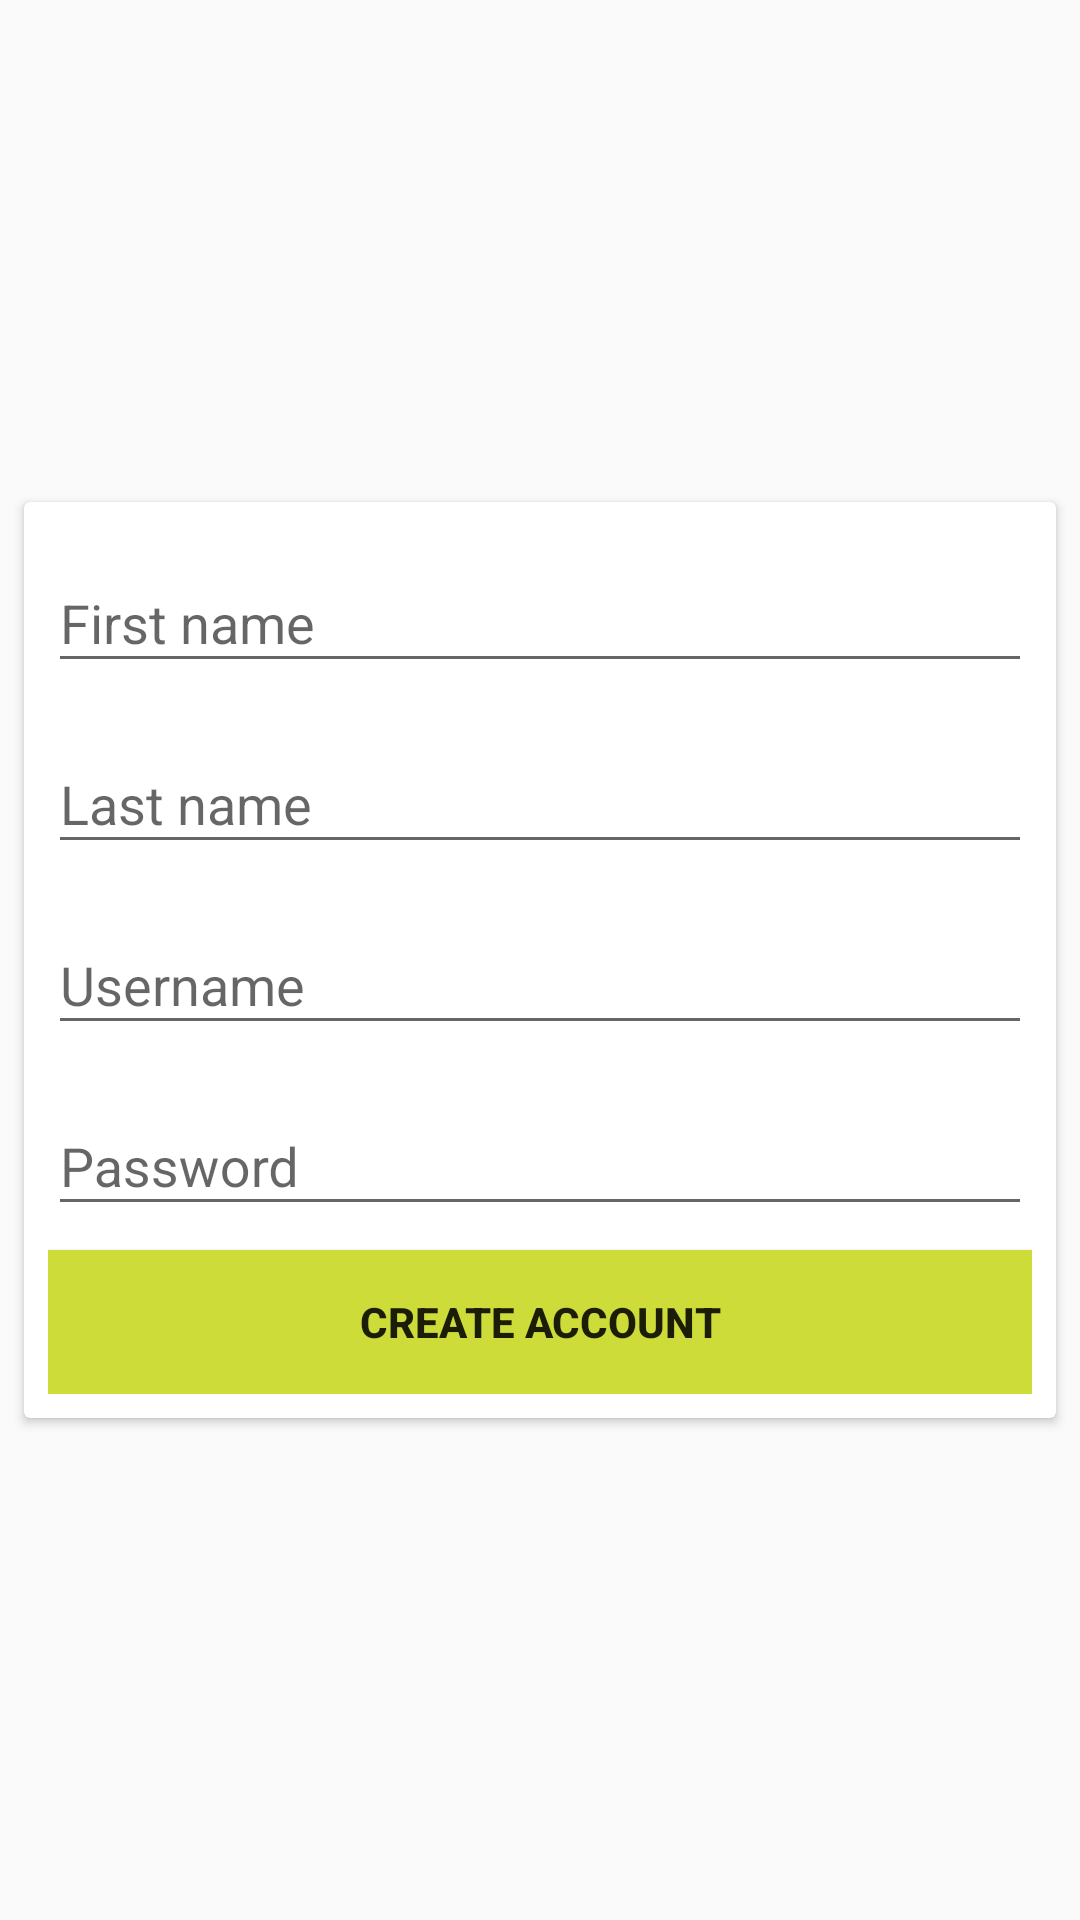

Produce the Android XML layout that renders to this screen, including the resource entries it uses.
<!-- AndroidManifest.xml: application theme AppTheme.NoActionBar -->
<!-- res/layout/activity_create_account.xml -->
<?xml version="1.0" encoding="utf-8"?>
<android.support.constraint.ConstraintLayout xmlns:android="http://schemas.android.com/apk/res/android"
    xmlns:app="http://schemas.android.com/apk/res-auto"
    xmlns:tools="http://schemas.android.com/tools"
    android:layout_width="match_parent"
    android:layout_height="match_parent"
    android:focusable="true"
    android:focusableInTouchMode="true"
    tools:context="mateusz.grabarski.andanim1.views.CreateAccountActivity">

    <android.support.v7.widget.CardView
        android:layout_width="0dp"
        android:layout_height="wrap_content"
        android:layout_marginBottom="8dp"
        android:layout_marginEnd="8dp"
        android:layout_marginStart="8dp"
        android:layout_marginTop="8dp"
        app:layout_constraintBottom_toBottomOf="parent"
        app:layout_constraintEnd_toEndOf="parent"
        app:layout_constraintLeft_toLeftOf="parent"
        app:layout_constraintRight_toRightOf="parent"
        app:layout_constraintStart_toStartOf="parent"
        app:layout_constraintTop_toTopOf="parent">

        <LinearLayout
            android:layout_width="match_parent"
            android:layout_height="wrap_content"
            android:layout_margin="8dp"
            android:orientation="vertical">

            <android.support.design.widget.TextInputLayout
                android:layout_width="match_parent"
                android:layout_height="wrap_content">

                <EditText
                    android:layout_width="match_parent"
                    android:layout_height="wrap_content"
                    android:layout_marginBottom="8dp"
                    android:hint="@string/first_name" />
            </android.support.design.widget.TextInputLayout>

            <android.support.design.widget.TextInputLayout
                android:layout_width="match_parent"
                android:layout_height="wrap_content">

                <EditText
                    android:layout_width="match_parent"
                    android:layout_height="wrap_content"
                    android:layout_marginBottom="8dp"
                    android:hint="@string/last_name" />
            </android.support.design.widget.TextInputLayout>

            <android.support.design.widget.TextInputLayout
                android:layout_width="match_parent"
                android:layout_height="wrap_content">

                <EditText
                    android:layout_width="match_parent"
                    android:layout_height="wrap_content"
                    android:layout_marginBottom="8dp"
                    android:hint="@string/username" />
            </android.support.design.widget.TextInputLayout>

            <android.support.design.widget.TextInputLayout
                android:layout_width="match_parent"
                android:layout_height="wrap_content">

                <EditText
                    android:layout_width="match_parent"
                    android:layout_height="wrap_content"
                    android:layout_marginBottom="8dp"
                    android:hint="@string/password" />
            </android.support.design.widget.TextInputLayout>

            <Button
                android:id="@+id/activity_login_login_btn"
                android:layout_width="match_parent"
                android:layout_height="wrap_content"
                android:background="@color/colorAccent"
                android:text="@string/create_account"
                android:textStyle="bold" />
        </LinearLayout>
    </android.support.v7.widget.CardView>
</android.support.constraint.ConstraintLayout>
<!-- resources referenced by this layout -->
<resources>
  <color name="colorAccent">#CDDC39</color>
  <string name="create_account">Create account</string>
  <string name="first_name">First name</string>
  <string name="last_name">Last name</string>
  <string name="password">Password</string>
  <string name="username">Username</string>
  <style name="AppTheme.NoActionBar">
          <item name="windowActionBar">false</item>
          <item name="windowNoTitle">true</item>
      </style>
</resources>
